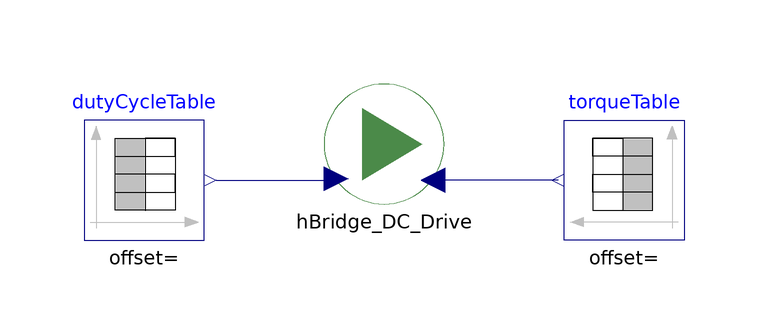

This picture is the connection diagram that the Modelica source below describes through its graphical annotations.

model Test_DC_Drive_Continuous
  extends Modelica.Icons.Example;

  DC_Drive_Continuous hBridge_DC_Drive annotation(
    Placement(visible = true, transformation(origin = {10, -2}, extent = {{-10, -10}, {10, 10}}, rotation = 0)));
  Modelica.Blocks.Sources.TimeTable dutyCycleTable(table = [0, 0.5; 3, 0.5; 4, dMax; 12, dMax; 13, dMin; 21, dMin; 22, 0.5; 24, 0.5]) annotation(
    Placement(visible = true, transformation(extent = {{-40, -18}, {-20, 2}}, rotation = 0)));
  Modelica.Blocks.Sources.TimeTable torqueTable(table = [0, 0; 6, 0; 7, -tauNominal; 9, -tauNominal; 10, +tauNominal; 15, tauNominal; 16, -tauNominal; 18, -tauNominal; 19, 0; 24, 0]) annotation(
    Placement(visible = true, transformation(extent = {{60, -18}, {40, 2}}, rotation = 0)));
  parameter Modelica.SIunits.Torque tauNominal = hBridge_DC_Drive.tauNominal "Nominal torque";
  parameter Real dMin=0.2 "Minimum duty cycle";
  parameter Real dMax=1 - dMin "Maximum duty cycle";

equation
  connect(dutyCycleTable.y, hBridge_DC_Drive.dutyCycle_series) annotation(
    Line(points = {{-18, -8}, {2, -8}}, color = {0, 0, 127}));
  connect(torqueTable.y, hBridge_DC_Drive.loadTorque_Series) annotation(
    Line(points = {{39, -8}, {18, -8}}, color = {0, 0, 127}));
  annotation (
    experiment(
      StopTime=24,
      Interval=0.0002,
      Tolerance=1e-06),
    Documentation(info="<html>
<p>This example of an H bridge with DC drive demonstrates the operation of the DC machine in four quadrants.
The DC output voltage is equal to <code>2 * (dutyCycle - 0.5)</code> times the input voltage.</p>

<table border=\"1\" cellspacing=\"0\" cellpadding=\"2\">
<tr>
<th><strong>start time (s)</strong></th>
<th><strong>machine speed</strong></th>
<th><strong>machine torque</strong></th>
<th><strong>mode</strong></th>
</tr>
<tr>
<td>0</td> <td>zero</td> <td>zero</td> <td></td>
</tr>
<tr>
<td>3</td> <td>positive</td> <td>zero</td> <td></td>
</tr>
<tr>
<td>6</td> <td>positive</td> <td>positive</td> <td>motor</td>
</tr>
<tr>
<td>9.5</td> <td>positive</td> <td>negative</td> <td>generator</td>
</tr>
<tr>
<td>12.5</td> <td>negative</td> <td>negative</td> <td>motor</td>
</tr>
<tr>
<td>15.5</td> <td>negative</td> <td>positive</td> <td>generator</td>
</tr>
<tr>
<td>19</td> <td>negative</td> <td>zero</td> <td></td>
</tr>
<tr>
<td>22</td> <td>zero</td> <td>zero</td> <td></td>
</tr>
</table>

<p>
Plot machine current <code>dcpm.ia</code>, averaged current <code>meanCurrent.y</code>, machine speed <code>dcpm.wMechanical</code>, averaged machine speed <code>dcpm.va</code> and torque <code>dcpm.tauElectrical</code>.</p>
</html>"));
end Test_DC_Drive_Continuous;